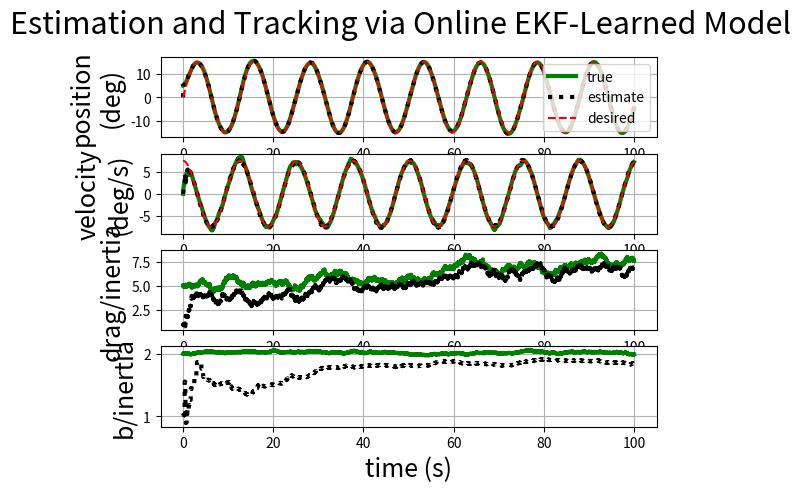

This figure's Python source:
#!/usr/bin/env python2
"""
Using an EKF for dynamic model estimation of a motor
sensed with only a cheap encoder. Use the model for
both state estimation predict and controller feedforward.

"""
from __future__ import division
import numpy as np; npl = np.linalg
import matplotlib.pyplot as plt

# Motor dynamics
# (model-augmented state is [pos, vel, drag/inertia, b/inertia])
n_x = 4
dyn_noise_mean = np.array([0, 0, 0, 0])
dyn_noise_cov = np.array([[0,    0,    0,    0],
                          [0, 1E-4,    0,    0],
                          [0,    0, 1E-3,    0],
                          [0,    0,    0, 1E-6]])
def dynamic(x, u, dt):
    xdot = np.array([x[1],
                     x[3]*u - x[2]*x[1],
                     0,
                     0])
    xnext = x + xdot*dt + np.random.multivariate_normal(dyn_noise_mean, dyn_noise_cov)
    if xnext[2] < 0.1: xnext[2] = 0.1 + 0.001*np.random.sample()
    if xnext[3] < 0.1: xnext[3] = 0.1 + 0.001*np.random.sample()
    return xnext

# Encoder
res = 512/360  # ticks/deg
y_per_t = 50  # samples/s
def sense(x):
    return np.floor(res*x[0])

# Jacobians
def dynamic_jac(x, u, dt):
    return np.array([[0,     1,     0, 0],
                     [0, -x[2], -x[1], u],
                     [0,     0,     0, 0],
                     [0,     0,     0, 0]])*dt + np.eye(4)
def sense_jac(x):
    return np.array([[res, 0, 0, 0]])  # this is a better linear model than dh/dx=0

# Kalman's knobs
Q = np.diag([0, 1E-4, 1E-3, 1E-6])
R = np.array([1])

# Time domain
T = 100  # s
dt = 0.01  # s
t = np.arange(0, T, dt)  # s
i_per_y = int(1/(y_per_t*dt))  # iters/sample

# State, estimate, covariance, and measurement timeseries
x = np.zeros((n_x, len(t)))
xh = np.zeros((n_x, len(t)))
P = np.zeros((n_x, n_x, len(t)))
y = np.zeros((1, len(t)))

# Initial conditions
x[:, 0] = [5, 0, 5, 2]
xh[:, 0] = [0, 0, 1, 1]
P[:, :, 0] = 10*np.eye(n_x)

# Desired trajectory
# z = (np.ones((len(t), 2)) * [180, 0]).T
zw = 0.5
z = 15*np.vstack((np.sin(zw*t), zw*np.cos(zw*t)))

# Feedback gains
Kc = np.array([1, 1])

# Simulation
for i, ti in enumerate(t[1:]):

    # Compute control
    uz = (1/xh[3, i]) * ((z[1, i+1] - z[1, i])/dt + xh[2, i]*z[1, i])
    u = Kc.dot(z[:, i] - x[:2, i]) + uz

    # Step forward state
    x[:, i+1] = dynamic(x[:, i], u, dt)

    # Step forward estimate ("predict")
    xh[:, i+1] = dynamic(xh[:, i], u, dt)

    # Instantaneous dynamics jacobian
    F = dynamic_jac(xh[:, i], u, dt)

    # Step forward covariance
    P[:, :, i+1] = F.dot(P[:, :, i]).dot(F.T) + Q

    # When new measurement comes in...
    if i % i_per_y == 0:

        # Get new measurement
        y[:, i+1] = sense(x[:, i+1])

        # Instantaneous sensor jacobian
        H = sense_jac(xh[:, i+1])

        # Kalman gain
        S = H.dot(P[:, :, i+1]).dot(H.T) + R
        K = P[:, :, i+1].dot(H.T).dot(1/S)

        # Update state estimate and covariance ("correct")
        xh[:, i+1] = xh[:, i+1] + K.flatten()*(y[:, i+1] - sense(xh[:, i+1]))
        P[:, :, i+1] = (np.eye(n_x) - K.dot(H)).dot(P[:, :, i+1])

    # ...otherwise hold last measurement (for plotting only)
    else:
        y[:, i+1] = np.copy(y[:, i])

#### Plertz

fig1 = plt.figure()
fig1.suptitle("Estimation and Tracking via Online EKF-Learned Model", fontsize=22)
ax1 = fig1.add_subplot(4, 1, 1)
ax1.plot(t, x[0, :], label="true", color='g', lw=3)
ax1.plot(t, xh[0, :], label="estimate", color='k', ls=':', lw=3)
ax1.plot(t, z[0, :], label="desired", color='r', ls='--')
ax1.set_ylabel("position\n(deg)", fontsize=18)
ax1.legend(loc='upper right')
ax1.grid(True)

ax1 = fig1.add_subplot(4, 1, 2)
ax1.plot(t, x[1, :], label="true", color='g', lw=3)
ax1.plot(t, xh[1, :], label="estimate", color='k', ls=':', lw=3)
ax1.plot(t, z[1, :], label="desired", color='r', ls='--')
ax1.set_ylabel("velocity\n(deg/s)", fontsize=18)
ax1.grid(True)

ax1 = fig1.add_subplot(4, 1, 3)
ax1.plot(t, x[2, :], label="true", color='g', lw=3)
ax1.plot(t, xh[2, :], label="estimate", color='k', ls=':', lw=3)
ax1.set_ylabel("drag/inertia", fontsize=18)
ax1.grid(True)

ax1 = fig1.add_subplot(4, 1, 4)
ax1.plot(t, x[3, :], label="true", color='g', lw=3)
ax1.plot(t, xh[3, :], label="estimate", color='k', ls=':', lw=3)
ax1.set_ylabel("b/inertia", fontsize=18)
ax1.set_xlabel("time (s)", fontsize=18)
ax1.grid(True)

plt.show()
